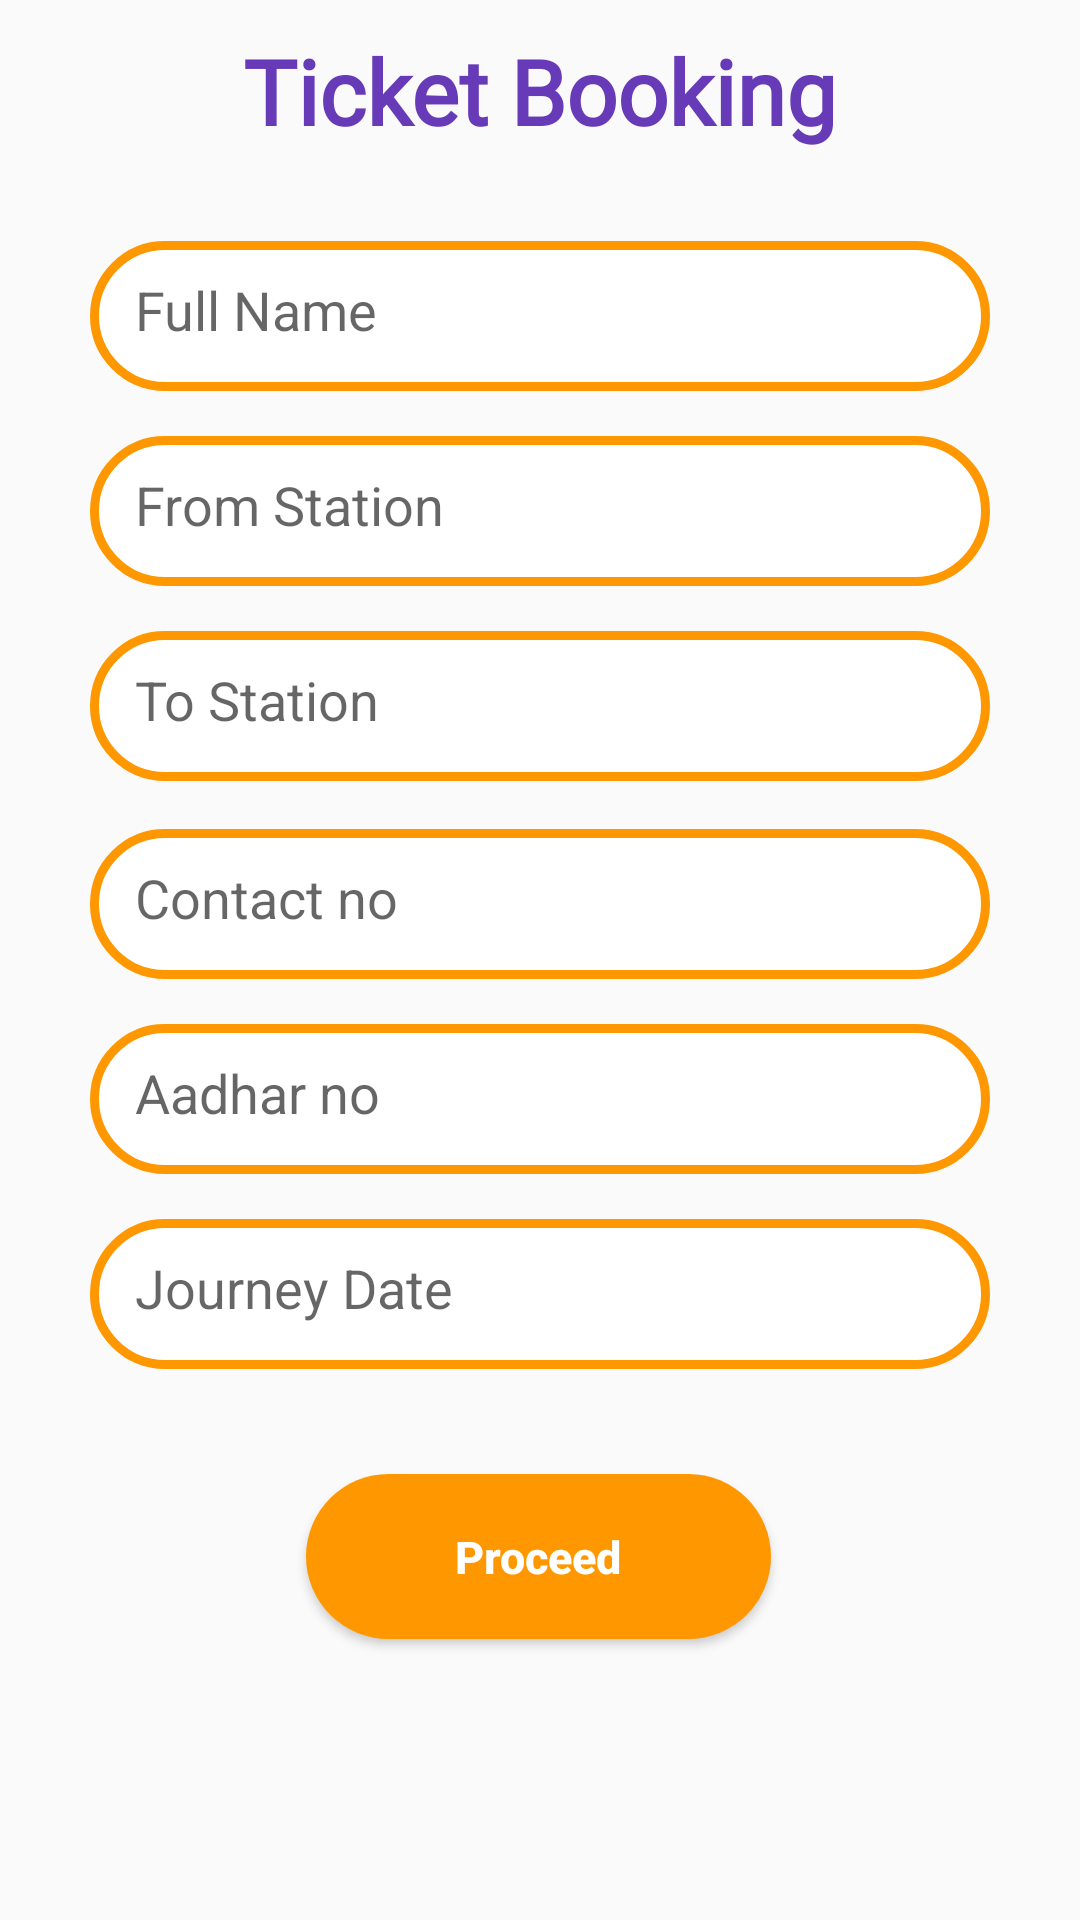

Here is an Android app screen rendered from its layout file. Give the layout XML and the strings, colors and styles it references.
<!-- AndroidManifest.xml: application theme Theme.WanderLust -->
<!-- res/layout/activity_tickets_booking.xml -->
<?xml version="1.0" encoding="utf-8"?>

<androidx.constraintlayout.widget.ConstraintLayout xmlns:android="http://schemas.android.com/apk/res/android"
    xmlns:app="http://schemas.android.com/apk/res-auto"
    xmlns:tools="http://schemas.android.com/tools"
    android:layout_width="match_parent"
    android:layout_height="match_parent"
    tools:context=".TicketsBooking">

    <TextView
        android:id="@+id/textView7"
        android:layout_width="wrap_content"
        android:layout_height="wrap_content"
        android:layout_marginTop="10dp"
        android:fontFamily="@font/sagetarius"
        android:text="Ticket Booking"
        android:textColor="#673AB7"
        android:textSize="30dp"
        android:textStyle="bold"
        app:layout_constraintEnd_toEndOf="parent"
        app:layout_constraintStart_toStartOf="parent"
        app:layout_constraintTop_toTopOf="parent" />

    <EditText
        android:id="@+id/name_txt_tiket"
        android:layout_width="match_parent"
        android:layout_height="50dp"
        android:layout_marginStart="30dp"
        android:layout_marginTop="30dp"
        android:layout_marginEnd="30dp"
        android:background="@drawable/booking_btn"
        android:ems="10"
        android:hint="Full Name"
        android:inputType="textPersonName"
        android:padding="15dp"
        android:textSize="18dp"
        app:layout_constraintEnd_toEndOf="parent"
        app:layout_constraintStart_toStartOf="parent"
        app:layout_constraintTop_toBottomOf="@+id/textView7" />

    <EditText
        android:id="@+id/from_txt"
        android:layout_width="0dp"
        android:layout_height="50dp"
        android:layout_marginStart="30dp"
        android:layout_marginTop="15dp"
        android:layout_marginEnd="30dp"
        android:background="@drawable/booking_btn"
        android:ems="10"
        android:hint="From Station"
        android:inputType="textPersonName"
        android:padding="15dp"
        app:layout_constraintEnd_toEndOf="parent"
        app:layout_constraintStart_toStartOf="parent"
        app:layout_constraintTop_toBottomOf="@+id/name_txt_tiket" />

    <EditText
        android:id="@+id/to_txt"
        android:layout_width="0dp"
        android:layout_height="50dp"
        android:layout_marginStart="30dp"
        android:layout_marginTop="15dp"
        android:layout_marginEnd="30dp"
        android:background="@drawable/booking_btn"
        android:ems="10"
        android:hint="To Station"
        android:inputType="textPersonName"
        android:padding="15dp"
        app:layout_constraintEnd_toEndOf="parent"
        app:layout_constraintStart_toStartOf="parent"
        app:layout_constraintTop_toBottomOf="@+id/from_txt" />

    <EditText
        android:id="@+id/contact_txt_tiket"
        android:layout_width="0dp"
        android:layout_height="50dp"
        android:layout_marginStart="30dp"
        android:layout_marginTop="16dp"
        android:layout_marginEnd="30dp"
        android:background="@drawable/booking_btn"
        android:ems="10"
        android:hint="Contact no"
        android:inputType="number"
        android:padding="15dp"
        app:layout_constraintEnd_toEndOf="parent"
        app:layout_constraintHorizontal_bias="0.0"
        app:layout_constraintStart_toStartOf="parent"
        app:layout_constraintTop_toBottomOf="@+id/to_txt" />

    <EditText
        android:id="@+id/aadhar_txt"
        android:layout_width="0dp"
        android:layout_height="50dp"
        android:layout_marginStart="30dp"
        android:layout_marginTop="15dp"
        android:layout_marginEnd="30dp"
        android:background="@drawable/booking_btn"
        android:ems="10"
        android:hint="Aadhar no"
        android:inputType="number"
        android:padding="15dp"
        app:layout_constraintEnd_toEndOf="parent"
        app:layout_constraintStart_toStartOf="parent"
        app:layout_constraintTop_toBottomOf="@+id/contact_txt_tiket" />

    <EditText
        android:id="@+id/date_txt"
        android:layout_width="0dp"
        android:layout_height="50dp"
        android:layout_marginStart="30dp"
        android:layout_marginTop="15dp"
        android:layout_marginEnd="30dp"
        android:background="@drawable/booking_btn"
        android:ems="10"
        android:hint="Journey Date"
        android:inputType="date"
        android:padding="15dp"
        app:layout_constraintEnd_toEndOf="parent"
        app:layout_constraintStart_toStartOf="parent"
        app:layout_constraintTop_toBottomOf="@+id/aadhar_txt" />

    <Button
        android:id="@+id/proceed_btn"
        android:layout_width="155dp"
        android:layout_height="55dp"
        android:layout_marginTop="35dp"
        android:background="@drawable/proceed_btn"
        android:text="Proceed"
        android:textColor="@color/white"
        android:textAllCaps="false"
        android:textSize="15dp"
        android:textStyle="bold"
        app:layout_constraintEnd_toEndOf="parent"
        app:layout_constraintHorizontal_bias="0.498"
        app:layout_constraintStart_toStartOf="parent"
        app:layout_constraintTop_toBottomOf="@+id/date_txt" />

</androidx.constraintlayout.widget.ConstraintLayout>
<!-- resources referenced by this layout -->
<resources>
  <!-- drawable booking_btn (drawable) -->
  <?xml version="1.0" encoding="utf-8"?>
  
  <shape xmlns:android="http://schemas.android.com/apk/res/android">
  
      <solid android:color="@color/white"/>
      <corners android:radius="30dp"/>
      <stroke android:color="#FF9800"
          android:width="3dp"/>
  </shape>
  <!-- drawable proceed_btn (drawable) -->
  <?xml version="1.0" encoding="utf-8"?>
  
  <shape xmlns:android="http://schemas.android.com/apk/res/android">
  <corners android:radius="30dp"/>
      <solid android:color="#FF9800"/>
  </shape>
  <style name="Theme.WanderLust" parent="Theme.AppCompat.Light.NoActionBar">
          
          <item name="colorPrimary">#D33A3A3A</item>
          <item name="colorPrimaryVariant">#DF4D4D4E</item>
          <item name="colorOnPrimary">@color/white</item>
          
          <item name="colorSecondary">@color/teal_200</item>
          <item name="colorSecondaryVariant">@color/teal_700</item>
          <item name="colorOnSecondary">@color/black</item>
          
          <item name="android:statusBarColor" tools:targetApi="l">?attr/colorPrimaryVariant</item>
          
      </style>
  <!-- not gathered from this repository: default colours our renderer supplied (Android Studio template values) -->
  <color name="teal_200">#FF03DAC5</color>
  <color name="teal_700">#FF018786</color>
  <color name="black">#FF000000</color>
  <color name="white">#FFFFFFFF</color>
</resources>
